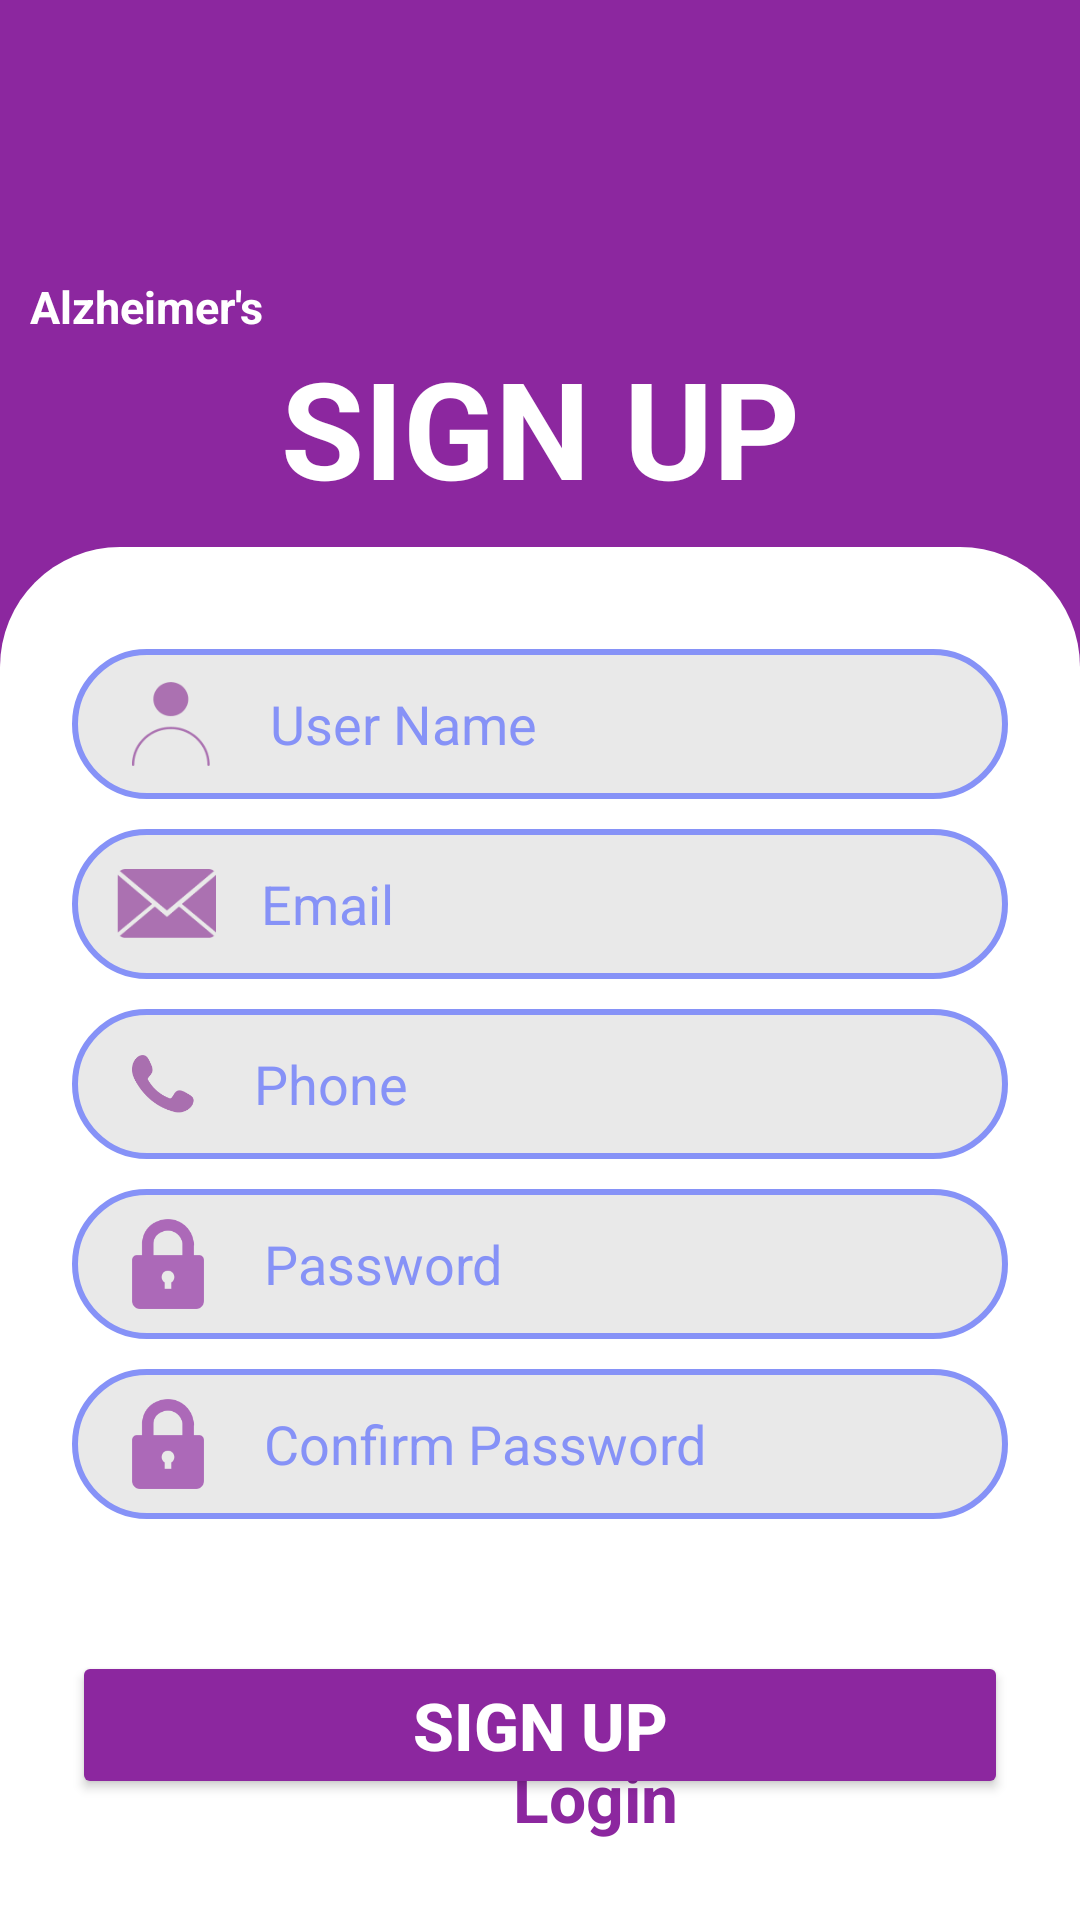

Reconstruct the res/layout file that produces this screen, plus the resources it refers to.
<!-- AndroidManifest.xml: application theme Theme.Zheimer -->
<!-- res/layout/activity_sign_up.xml -->
<?xml version="1.0" encoding="utf-8"?>
<RelativeLayout xmlns:android="http://schemas.android.com/apk/res/android"
    xmlns:tools="http://schemas.android.com/tools"
    android:layout_width="match_parent"
    android:layout_height="match_parent"
    tools:context=".ui.auth.SignUpActivity"
    android:orientation="vertical"
    android:gravity="center"
    android:background="@color/purple">


    <LinearLayout
        android:layout_width="match_parent"
        android:layout_height="match_parent"
        android:orientation="vertical">
        <ImageView
            android:id="@+id/signin_logo"
            android:layout_width="80dp"
            android:layout_height="80dp"
            android:src="@drawable/logo"
            android:layout_gravity="left"
            android:layout_marginTop="10dp"
            android:layout_marginStart="10dp"/>
        <TextView
            android:id="@+id/signup_textview_appName"
            android:layout_width="wrap_content"
            android:layout_height="wrap_content"
            android:layout_below="@+id/signin_logo"
            android:text="@string/app_name"
            android:textStyle="bold"
            android:textSize="15dp"
            android:textColor="@color/white"
            android:layout_gravity="left"
            android:layout_marginStart="10dp"
            android:layout_marginTop="2dp"/>
        <TextView
            android:id="@+id/signup_textview"
            android:layout_width="match_parent"
            android:layout_height="wrap_content"
            android:text="SIGN UP"
            android:layout_below="@+id/signup_textview_appName"
            android:textAlignment="center"
            android:textColor="@color/white"
            android:textSize="45dp"
            android:textStyle="bold" />


        <LinearLayout
            android:layout_width="match_parent"
            android:layout_height="match_parent"
            android:layout_below="@+id/signup_textview"
            android:layout_gravity="center_horizontal"
            android:layout_marginTop="10dp"
            android:background="@drawable/rectangle"
            android:orientation="vertical"
            android:padding="24dp">

            <EditText
                android:id="@+id/signup_UserName"
                android:layout_width="match_parent"
                android:layout_height="50dp"
                android:layout_marginTop="10dp"
                android:paddingStart="20dp"
                android:background="@drawable/custom_edittext"
                android:hint="User Name"
                android:textColorHint="@color/Lavender"
                android:inputType="text"
                android:padding="8dp"
                android:drawableLeft="@drawable/ic_personal"
                android:drawablePadding="20dp"
                android:textColor="@color/black"/>
            <EditText
                android:id="@+id/signup_email"
                android:layout_width="match_parent"
                android:layout_height="50dp"
                android:layout_marginTop="10dp"
                android:paddingStart="15dp"
                android:background="@drawable/custom_edittext"
                android:hint="Email"
                android:textColorHint="@color/Lavender"
                android:inputType="textEmailAddress"
                android:padding="8dp"
                android:drawableLeft="@drawable/ic_email"
                android:drawablePadding="15dp"
                android:textColor="@color/black"/>
            <EditText
                android:id="@+id/signup_phone"
                android:layout_width="match_parent"
                android:layout_height="50dp"
                android:layout_marginTop="10dp"
                android:paddingStart="20dp"
                android:background="@drawable/custom_edittext"
                android:hint="Phone"
                android:textColorHint="@color/Lavender"
                android:inputType="phone"
                android:padding="8dp"
                android:drawableLeft="@drawable/ic_phone"
                android:drawablePadding="20dp"
                android:textColor="@color/black"/>
            <EditText
                android:layout_width="match_parent"
                android:layout_height="50dp"
                android:id="@+id/signup_password"
                android:background="@drawable/custom_edittext"
                android:layout_marginTop="10dp"
                android:paddingStart="20dp"
                android:padding="8dp"
                android:hint="Password"
                android:textColorHint="@color/Lavender"
                android:inputType="textPassword"
                android:drawableLeft="@drawable/ic_lock"
                android:drawablePadding="20dp"
                android:textColor="@color/black"/>
            <EditText
                android:layout_width="match_parent"
                android:layout_height="50dp"
                android:id="@+id/signup_confirm_password"
                android:background="@drawable/custom_edittext"
                android:layout_marginTop="10dp"
                android:paddingStart="20dp"
                android:padding="8dp"
                android:hint="Confirm Password"
                android:textColorHint="@color/Lavender"
                android:inputType="textPassword"
                android:drawableLeft="@drawable/ic_lock"
                android:drawablePadding="20dp"
                android:textColor="@color/black"/>


            <Switch
                android:id="@+id/toggleSwitch"
                android:layout_width="wrap_content"
                android:layout_height="wrap_content"
                android:layout_gravity="start"
                android:layout_marginTop="10dp"
                android:background="@android:color/transparent"
                android:thumb="@drawable/switch_thumb"
                android:track="@drawable/switch_track" />




            <Button
                android:layout_width="match_parent"
                android:layout_height="wrap_content"
                android:text="Sign Up"
                android:textColor="@color/white"
                android:textStyle="bold"
                android:id="@+id/signup_button"
                android:textSize="22sp"
                android:layout_marginTop="15dp"
                android:backgroundTint="@color/purple" />

            <TextView
                android:layout_width="wrap_content"
                android:layout_height="wrap_content"
                android:id="@+id/loginRedirectText"
                android:text="Already an User?"
                android:layout_marginStart="45dp"
                android:padding="5dp"
                android:layout_marginTop="5dp"
                android:textColor="@color/Lavender"
                android:textSize="18sp"/>
            <TextView
                android:layout_width="wrap_content"
                android:layout_height="wrap_content"
                android:id="@+id/loginRedirectbtn"
                android:text="Login"
                android:layout_gravity="right"
                android:textColor="@color/purple"
                android:textSize="22sp"
                android:textStyle="bold"
                android:paddingLeft="5dp"
                android:layout_marginTop="-32dp"
                android:layout_marginRight="110dp"/>

        </LinearLayout>

    </LinearLayout>

    <ProgressBar
        android:id="@+id/RegisterProgressBar"
        android:layout_width="match_parent"
        android:layout_height="match_parent"
        android:scaleX="0.3"
        android:scaleY="0.3"
        android:visibility="gone"
        android:layout_gravity="center"
        android:foregroundGravity="center"/>

</RelativeLayout>
<!-- resources referenced by this layout -->
<resources>
  <color name="Lavender">#8692f7</color>
  <color name="black">#FF000000</color>
  <color name="purple">#8c279f</color>
  <color name="white">#FFFFFFFF</color>
  <!-- drawable custom_edittext (drawable) -->
  <?xml version="1.0" encoding="utf-8"?>
  <shape xmlns:android="http://schemas.android.com/apk/res/android"
      android:shape="rectangle">
  
      <stroke
          android:width="2dp"
          android:color="@color/Lavender"/>
      <solid android:color="@color/grey"></solid>
      <corners
          android:radius="30dp"/>
  </shape>
  <!-- drawable ic_lock: png bitmap (drawable-mdpi, 901 bytes) -->
  <!-- drawable rectangle (drawable) -->
  <?xml version="1.0" encoding="utf-8"?>
  <selector xmlns:android="http://schemas.android.com/apk/res/android">
      <item>
          <shape android:shape="rectangle">
              <solid android:color="@color/white"/>
              <corners android:topRightRadius="40dp"
                  android:topLeftRadius="40dp"/>
          </shape>
      </item>
  </selector>
  <!-- drawable switch_thumb (drawable) -->
  <?xml version="1.0" encoding="utf-8"?>
  <selector xmlns:android="http://schemas.android.com/apk/res/android">
      <item android:drawable="@drawable/ic_male" android:state_checked="true" />
      <item android:drawable="@drawable/ic_female" />
  </selector>
  <!-- drawable switch_track (drawable) -->
  <?xml version="1.0" encoding="utf-8"?>
  <selector xmlns:android="http://schemas.android.com/apk/res/android">
      <item android:drawable="@drawable/blue_background" android:state_checked="true" />
      <item android:drawable="@drawable/red_background" />
  
  </selector>
  <string name="app_name">Alzheimer\'s</string>
  <style name="Theme.Zheimer" parent="Base.Theme.Zheimer" />
  <color name="grey">#E9E9E9</color>
  <!-- drawable ic_male (drawable) -->
  <?xml version="1.0" encoding="utf-8"?>
  <selector xmlns:android="http://schemas.android.com/apk/res/android">
      <vector xmlns:android="http://schemas.android.com/apk/res/android"
          android:width="24dp"
          android:height="24dp"
          android:viewportWidth="24.0"
          android:viewportHeight="24.0">
          <path
              android:fillColor="#FFE500"
              android:pathData="M12,2C7.03,2 3,6.03 3,11C3,15.97 12,22 12,22C12,22 21,15.97 21,11C21,6.03 16.97,2 12,2M12,13C10.34,13 9,11.66 9,10C9,8.34 10.34,7 12,7C13.66,7 15,8.34 15,10C15,11.66 13.66,13 12,13Z" />
      </vector>
  
  </selector>
  <!-- drawable ic_female (drawable) -->
  <?xml version="1.0" encoding="utf-8"?>
  <selector xmlns:android="http://schemas.android.com/apk/res/android">
      <vector xmlns:android="http://schemas.android.com/apk/res/android"
          android:width="24dp"
          android:height="24dp"
          android:viewportWidth="24.0"
          android:viewportHeight="24.0">
          <path
              android:fillColor="#000000"
              android:pathData="M12,2C7.03,2 3,6.03 3,11C3,15.97 12,22 12,22C12,22 21,15.97 21,11C21,6.03 16.97,2 12,2M12,13C10,13 8.93,12.24 8.2,11L15.8,11C15.07,12.24 14,13 12,13M12,7C13.66,7 15,8.34 15,10C15,11.66 13.66,13 12,13C10.34,13 9,11.66 9,10C9,8.34 10.34,7 12,7Z" />
      </vector>
  </selector>
  <!-- drawable blue_background (drawable) -->
  <?xml version="1.0" encoding="utf-8"?>
  <shape xmlns:android="http://schemas.android.com/apk/res/android"
      android:shape="rectangle">
      <solid android:color="@color/blue" />
      <corners android:radius="280dp" /> 
  </shape>
  <!-- drawable red_background (drawable) -->
  <?xml version="1.0" encoding="utf-8"?>
  <shape xmlns:android="http://schemas.android.com/apk/res/android"
      android:shape="rectangle">
      <solid android:color="@color/red" />
      <corners android:radius="280dp" /> 
  </shape>
  <style name="Base.Theme.Zheimer" parent="Theme.Material3.DayNight.NoActionBar">
          
           <item name="colorPrimary">@color/purple</item>
          <item name="colorPrimaryVariant">@color/purple</item>
      </style>
  <color name="blue">#1F96DB</color>
  <color name="red">#DC4444</color>
</resources>
